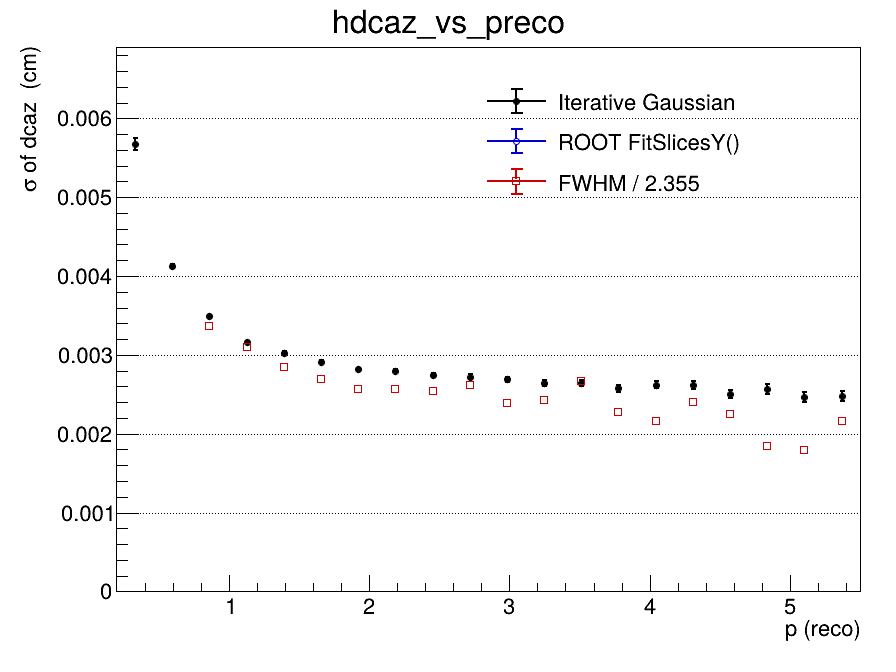

Data behind this chart, as committed beside it:
x_low, x_high, x_center, entries, iterative_mean, iterative_mean_error, iterative_sigma, iterative_sigma_error, iterative_chi2_ndf, iterative_iterations, iterative_fit_status, fitslicesy_sigma, fitslicesy_sigma_error, fwhm, fwhm_sigma
0.2, 0.465, 0.3325, 111022, 8.14171975868e-06, 1.61609789863e-05, 0.005676, 7.68627483303e-05, 1.436, 2, 0, 0, 0, nan, nan
0.465, 0.73, 0.5975, 169565, -4.46096263394e-06, 1.11556865983e-05, 0.004128, 2.47427713078e-05, 1.022, 2, 0, 0, 0, nan, nan
0.73, 0.995, 0.8625, 129535, -9.3945344706e-06, 1.34725727258e-05, 0.003487, 1.82552626454e-05, 2.247, 2, 0, 0, 0, 0.007935, 0.00337
0.995, 1.26, 1.128, 90011, 3.77737171105e-05, 1.33537301421e-05, 0.003165, 1.65996666003e-05, 1.621, 2, 0, 0, 0, 0.00729, 0.003096
1.26, 1.525, 1.393, 62717, 1.44858955607e-05, 1.52949346498e-05, 0.003029, 1.80512664798e-05, 1.182, 2, 0, 0, 0, 0.0067, 0.002845
1.525, 1.79, 1.658, 44676, 4.98782326325e-06, 1.70317208411e-05, 0.002914, 1.95155209332e-05, 1.644, 2, 0, 0, 0, 0.006329, 0.002688
1.79, 2.055, 1.923, 32025, -1.03248429977e-05, 1.90528021914e-05, 0.002816, 2.11232385155e-05, 1.45, 2, 0, 0, 0, 0.006049, 0.002569
2.055, 2.32, 2.188, 23579, 3.68843975127e-06, 2.20344748512e-05, 0.002801, 2.47523273328e-05, 1.737, 2, 0, 0, 0, 0.00603, 0.002561
2.32, 2.585, 2.453, 17859, -6.14856520025e-06, 2.45507409889e-05, 0.002746, 2.66905041385e-05, 1.44, 2, 0, 0, 0, 0.005989, 0.002543
2.585, 2.85, 2.718, 13566, -2.92708442323e-05, 2.77651602184e-05, 0.002721, 2.96919182916e-05, 0.9655, 2, 0, 0, 0, 0.006171, 0.00262
2.85, 3.115, 2.983, 10500, -1.70596983641e-06, 3.10511060263e-05, 0.00269, 3.34845383656e-05, 1.458, 2, 0, 0, 0, 0.00564, 0.002395
3.115, 3.38, 3.248, 8391, -2.98244145921e-05, 3.38119988976e-05, 0.002644, 3.53492214681e-05, 1.023, 2, 0, 0, 0, 0.005716, 0.002427
3.38, 3.645, 3.513, 6774, -6.70835727242e-05, 3.77336189167e-05, 0.002646, 3.82749507198e-05, 0.7763, 2, 0, 0, 0, 0.006293, 0.002672
3.645, 3.91, 3.778, 5654, 2.64768281982e-05, 3.9582872231e-05, 0.002574, 4.0700349236e-05, 0.804, 2, 0, 0, 0, 0.005355, 0.002274
3.91, 4.175, 4.043, 4623, -4.32303725393e-05, 4.51380872098e-05, 0.002623, 4.88313830137e-05, 1.169, 2, 0, 0, 0, 0.005074, 0.002155
4.175, 4.44, 4.308, 3835, -5.23172189393e-05, 4.9391328028e-05, 0.002617, 5.14891803336e-05, 1.008, 2, 0, 0, 0, 0.005653, 0.002401
4.44, 4.705, 4.573, 3181, 6.4621874603e-05, 5.09732490577e-05, 0.002506, 5.0871772061e-05, 1.306, 2, 0, 0, 0, 0.005282, 0.002243
4.705, 4.97, 4.838, 2698, -0.0001731, 5.77533603136e-05, 0.00257, 6.27811672621e-05, 1.129, 2, 0, 0, 0, 0.004354, 0.001849
4.97, 5.235, 5.103, 2184, 0.0001086, 6.09607056504e-05, 0.002466, 6.37887859061e-05, 0.9031, 2, 0, 0, 0, 0.004233, 0.001797
5.235, 5.5, 5.368, 1976, 2.51859723851e-05, 6.36617068428e-05, 0.002479, 6.23502380674e-05, 0.6675, 2, 0, 0, 0, 0.005086, 0.00216
